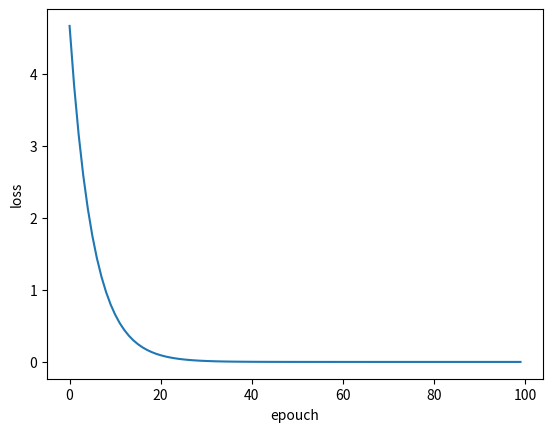

The script that saved this image:
import numpy as np
import matplotlib.pyplot as plt

x_data=[1.0,2.0,3.0]
y_data=[2.0,4.0,6.0]

w=1.0
w_list=[]
loss_list=[]
grad_list=[]
epouchs=[]
def forward(x):
    return x*w

def cost(xs,ys):
    cost=0
    for x,y in zip(xs,ys):
        y_pred=forward(x)
        cost += (y_pred-y)**2
    
    return cost/len(ys)

def gradient(xs,ys):
    grad=0
    for x,y in zip(xs,ys):
        grad += 2*x*(x*w-y)
    
    return grad/len(xs)

print("predict (before training)",4,forward(4))

for epouch in range(100):
    epouchs.append(epouch)
    cost_val = cost(x_data,y_data)
    loss_list.append(cost_val)
    grad_val = gradient(x_data,y_data)
    grad_list.append(grad_val)
    w -= 0.01 * grad_val
    w_list.append(w)
    print(f"epouch is {epouch},w is {w}, loss is {cost_val}")

print("predict (after training)",4,forward(4))

plt.plot(epouchs,loss_list)
plt.ylabel("loss")
plt.xlabel("epouch")
plt.show()